3-way image classification set "Copra_grading_data" from GitHub (thanujaD00/Research_Procjct); label vocabulary: copra grade A, copra grade B, copra grade C.

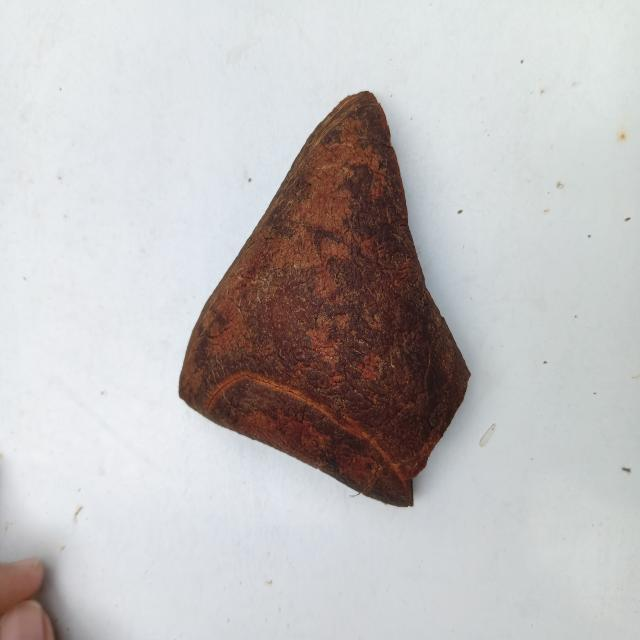
Label: copra grade A

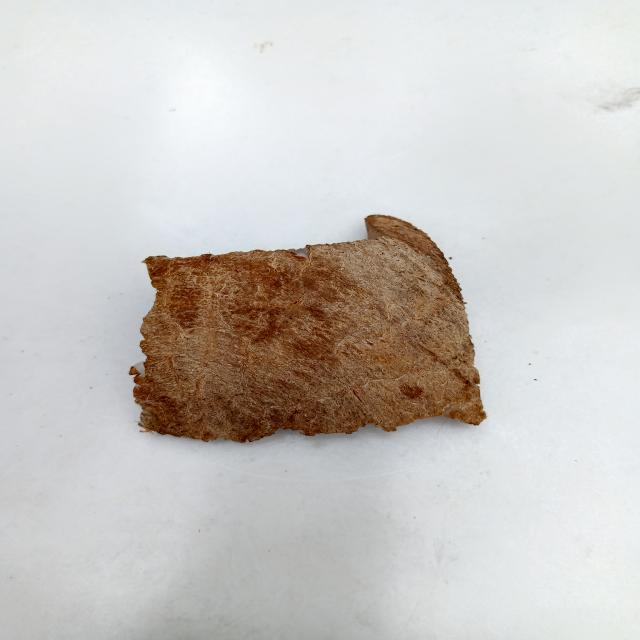
Label: copra grade C

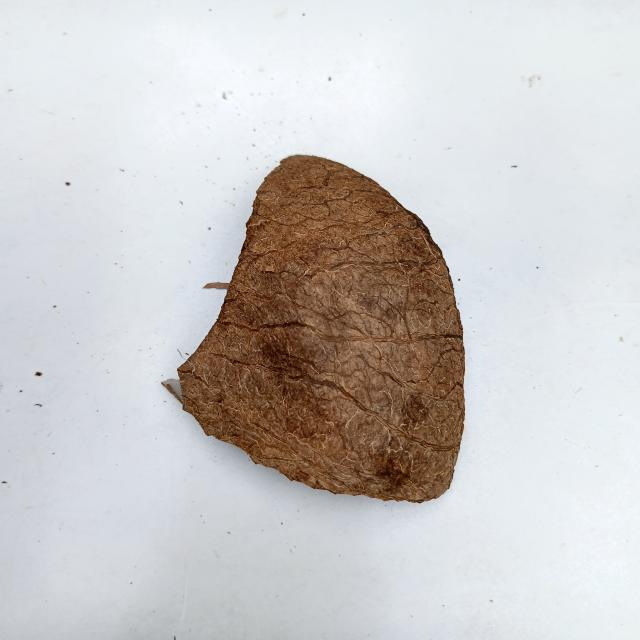
Label: copra grade C

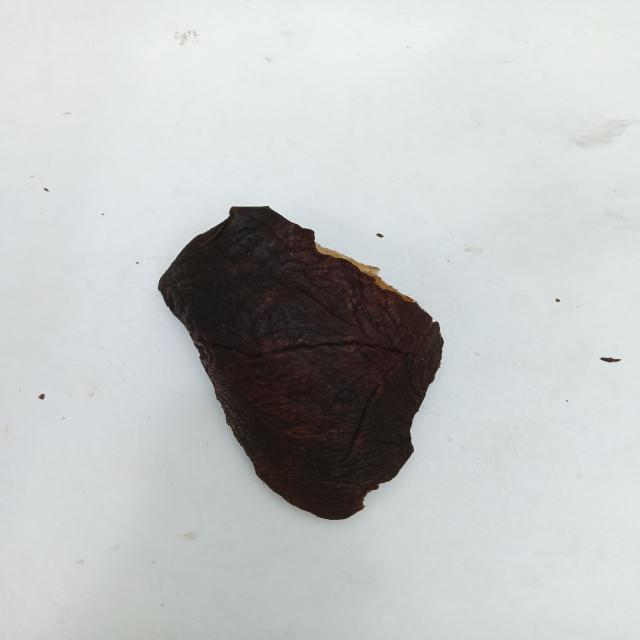
Label: copra grade A

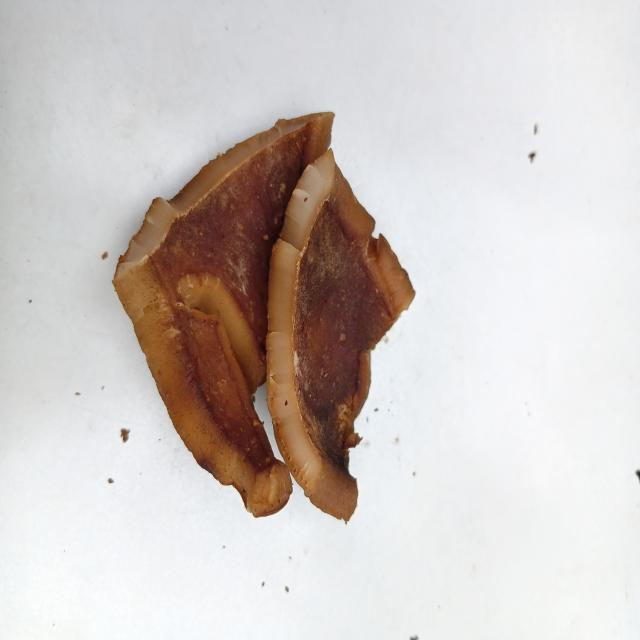
Label: copra grade B

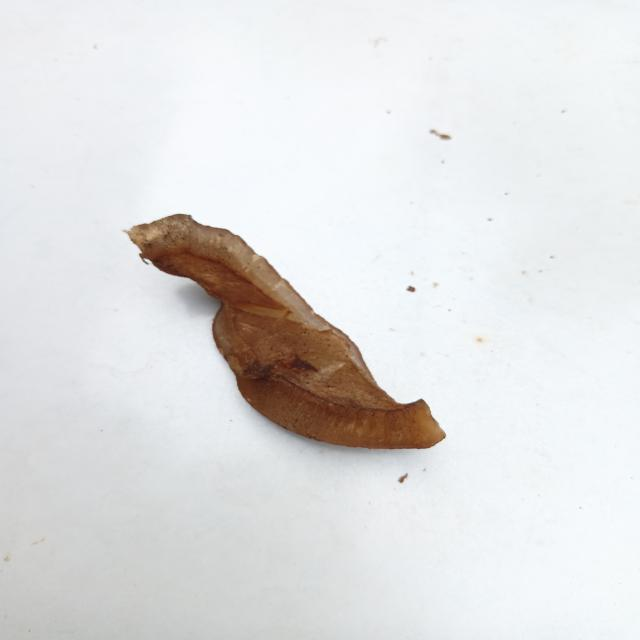
Label: copra grade B
